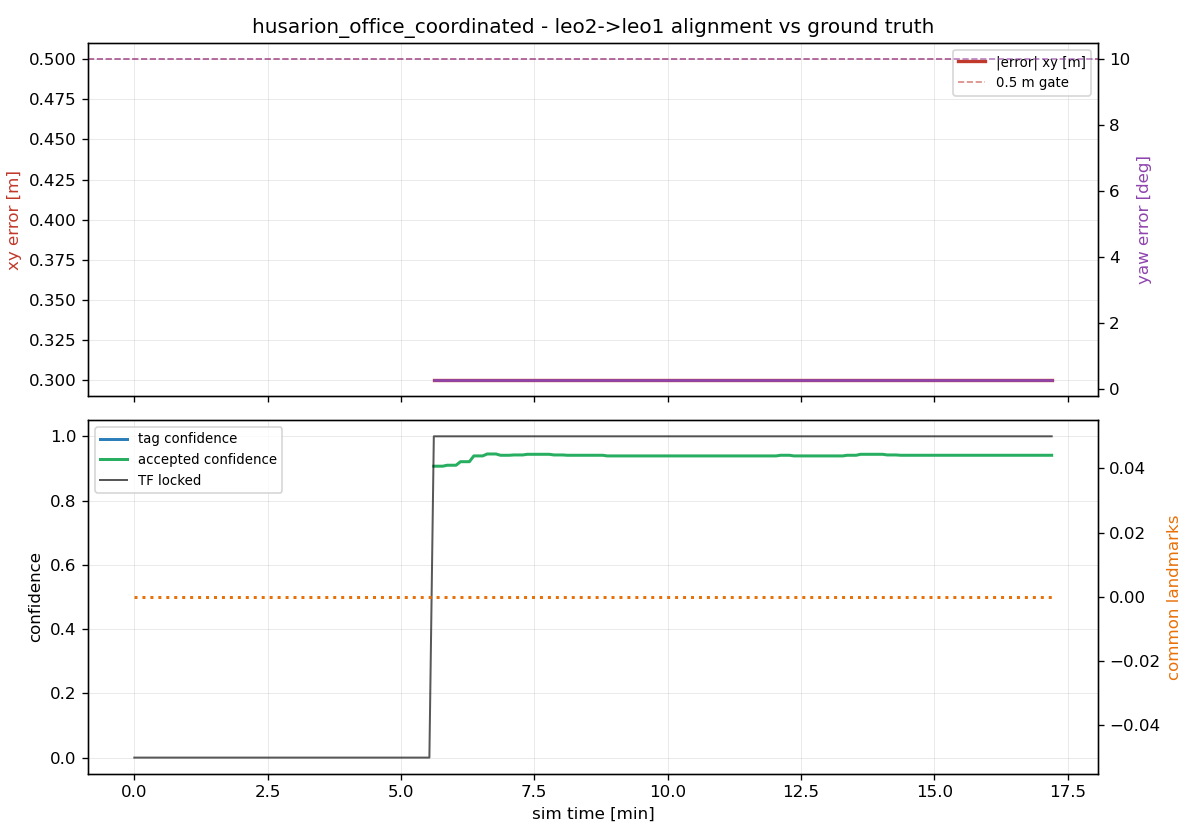

Source data for this figure (header and first rows):
t, tag_x, tag_y, tag_yaw_deg, tag_conf, map_x, map_y, map_yaw_deg, map_conf, locked, err_xy_m, err_yaw_deg, n_leo1_tags, n_leo2_tags, n_common
78.1, , , , nan, , , , nan, 0, , , 0, 0, 0
80.0, , , , nan, , , , nan, 0, , , 0, 0, 0
85.0, , , , nan, , , , nan, 0, , , 0, 0, 0
90.0, , , , nan, , , , nan, 0, , , 0, 0, 0
95.0, , , , nan, , , , nan, 0, , , 0, 0, 0
100.0, , , , nan, , , , nan, 0, , , 0, 0, 0
105.0, , , , nan, , , , nan, 0, , , 0, 0, 0
110.0, , , , nan, , , , nan, 0, , , 0, 0, 0
115.0, , , , nan, , , , nan, 0, , , 0, 0, 0
120.0, , , , nan, , , , nan, 0, , , 0, 0, 0
125.0, , , , nan, , , , nan, 0, , , 0, 0, 0
130.0, , , , nan, , , , nan, 0, , , 0, 0, 0
135.0, , , , nan, , , , nan, 0, , , 0, 0, 0
140.0, , , , nan, , , , nan, 0, , , 0, 0, 0
145.0, , , , nan, , , , nan, 0, , , 0, 0, 0
150.0, , , , nan, , , , nan, 0, , , 0, 0, 0
155.0, , , , nan, , , , nan, 0, , , 0, 0, 0
160.0, , , , nan, , , , nan, 0, , , 0, 0, 0
165.0, , , , nan, , , , nan, 0, , , 0, 0, 0
170.0, , , , nan, , , , nan, 0, , , 0, 0, 0
175.0, , , , nan, , , , nan, 0, , , 0, 0, 0
180.0, , , , nan, , , , nan, 0, , , 0, 0, 0
185.0, , , , nan, , , , nan, 0, , , 0, 0, 0
190.0, , , , nan, , , , nan, 0, , , 0, 0, 0
195.0, , , , nan, , , , nan, 0, , , 0, 0, 0
200.0, , , , nan, , , , nan, 0, , , 0, 0, 0
205.0, , , , nan, , , , nan, 0, , , 0, 0, 0
210.0, , , , nan, , , , nan, 0, , , 0, 0, 0
215.0, , , , nan, , , , nan, 0, , , 0, 0, 0
220.0, , , , nan, , , , nan, 0, , , 0, 0, 0
225.0, , , , nan, , , , nan, 0, , , 0, 0, 0
230.0, , , , nan, , , , nan, 0, , , 0, 0, 0
235.0, , , , nan, , , , nan, 0, , , 0, 0, 0
240.0, , , , nan, , , , nan, 0, , , 0, 0, 0
245.0, , , , nan, , , , nan, 0, , , 0, 0, 0
250.0, , , , nan, , , , nan, 0, , , 0, 0, 0
255.0, , , , nan, , , , nan, 0, , , 0, 0, 0
260.0, , , , nan, , , , nan, 0, , , 0, 0, 0
265.0, , , , nan, , , , nan, 0, , , 0, 0, 0
270.0, , , , nan, , , , nan, 0, , , 0, 0, 0
275.0, , , , nan, , , , nan, 0, , , 0, 0, 0
280.0, , , , nan, , , , nan, 0, , , 0, 0, 0
285.0, , , , nan, , , , nan, 0, , , 0, 0, 0
290.0, , , , nan, , , , nan, 0, , , 0, 0, 0
295.0, , , , nan, , , , nan, 0, , , 0, 0, 0
300.0, , , , nan, , , , nan, 0, , , 0, 0, 0
305.0, , , , nan, , , , nan, 0, , , 0, 0, 0
310.0, , , , nan, , , , nan, 0, , , 0, 0, 0
315.0, , , , nan, , , , nan, 0, , , 0, 0, 0
320.0, , , , nan, , , , nan, 0, , , 0, 0, 0
325.0, , , , nan, , , , nan, 0, , , 0, 0, 0
330.0, , , , nan, , , , nan, 0, , , 0, 0, 0
335.0, , , , nan, , , , nan, 0, , , 0, 0, 0
340.0, , , , nan, , , , nan, 0, , , 0, 0, 0
345.0, , , , nan, , , , nan, 0, , , 0, 0, 0
350.0, , , , nan, , , , nan, 0, , , 0, 0, 0
355.0, , , , nan, , , , nan, 0, , , 0, 0, 0
360.0, , , , nan, , , , nan, 0, , , 0, 0, 0
365.0, , , , nan, , , , nan, 0, , , 0, 0, 0
370.0, , , , nan, , , , nan, 0, , , 0, 0, 0
... 148 more rows
